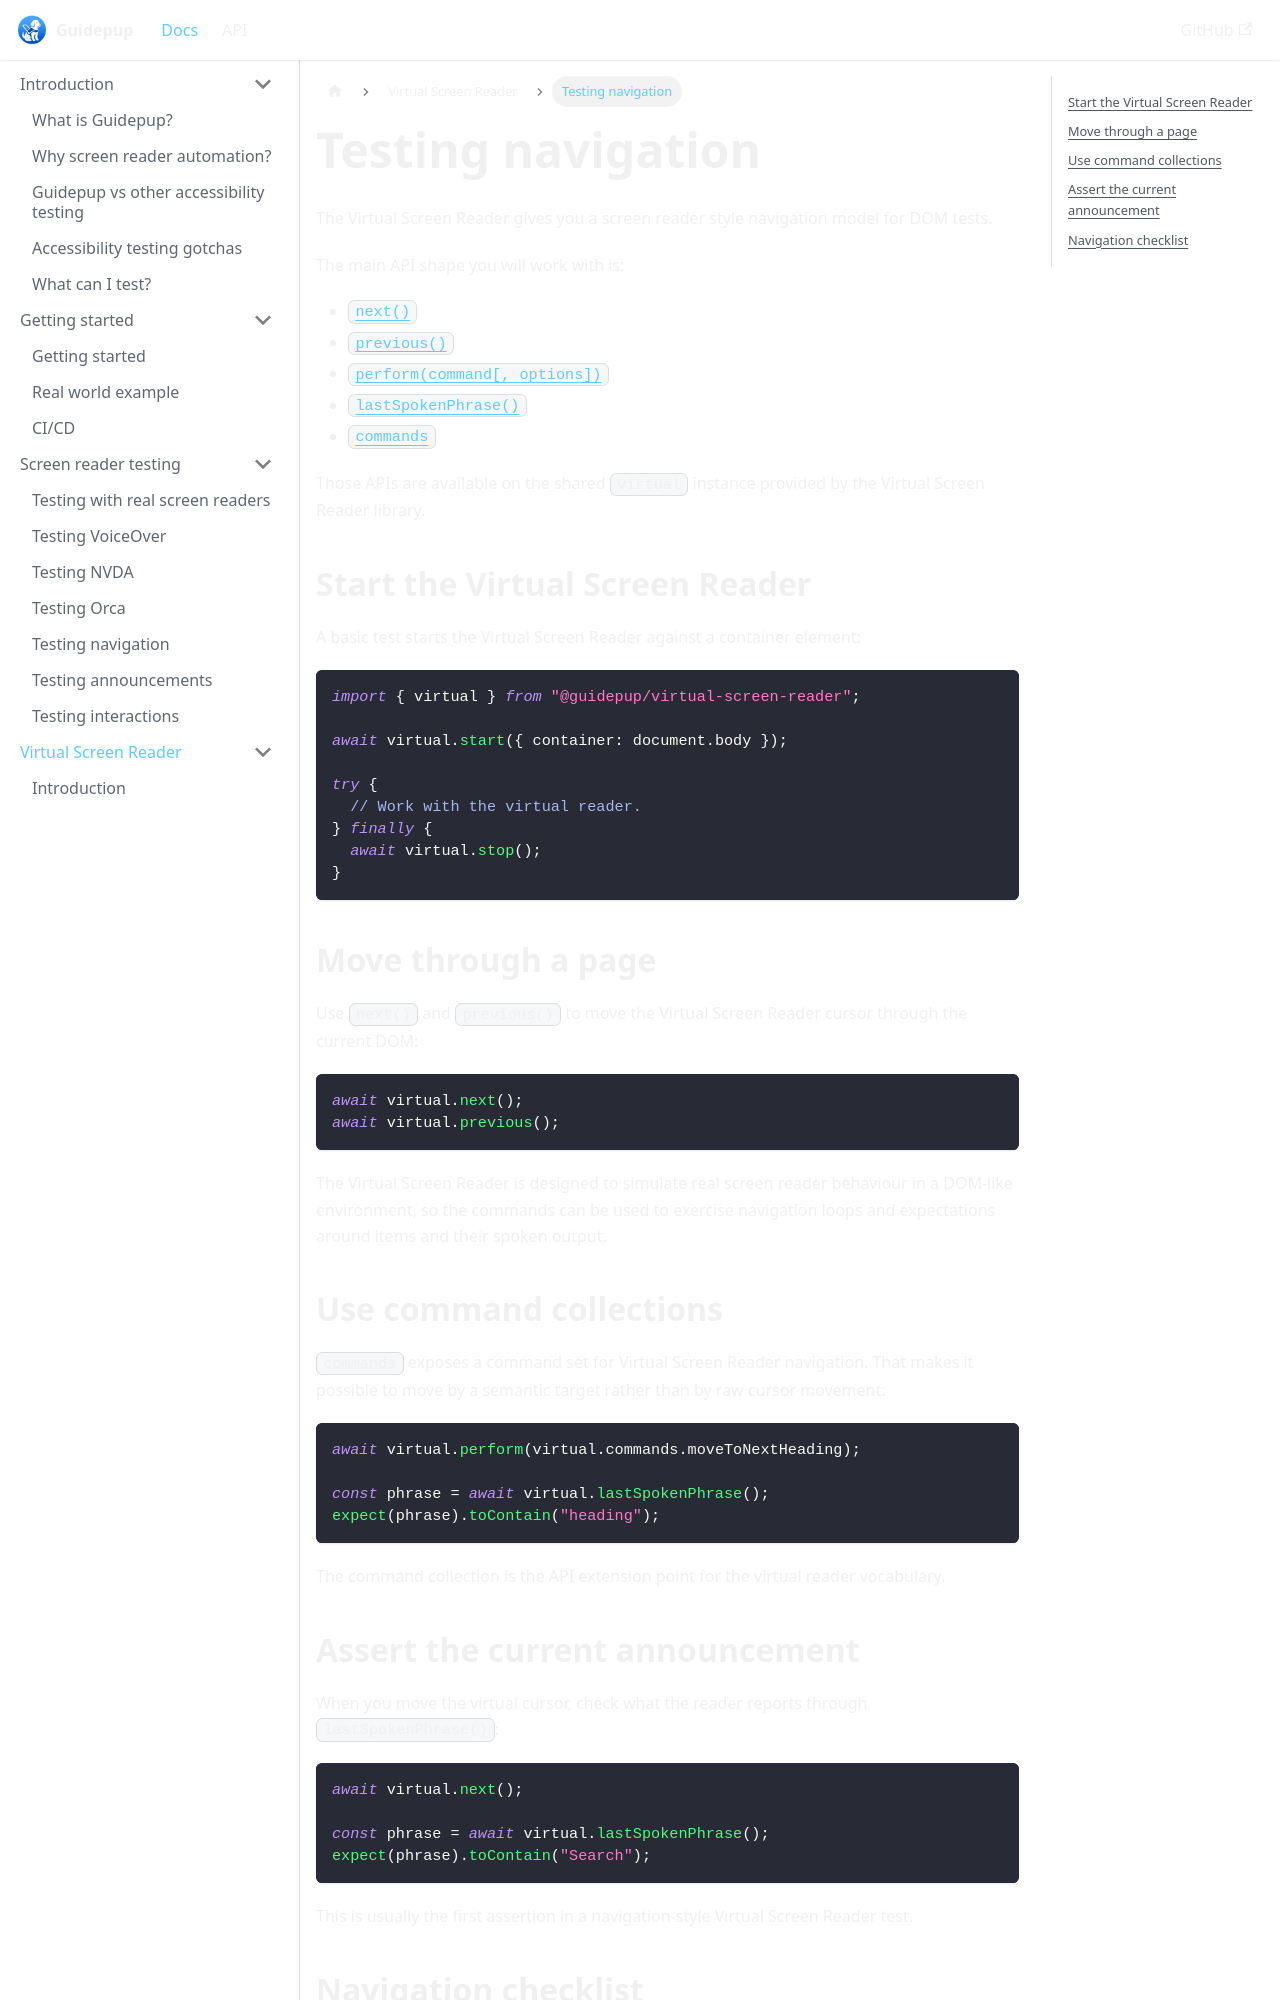

repository: guidepup/guidepup.dev · page: docs/virtual-screen-reader/testing-navigation.html · generator: docusaurus

---
title: Testing navigation
description: Use Guidepup Virtual Screen Reader to move through a DOM tree and assert what it reports.
---

# Testing navigation

The Virtual Screen Reader gives you a screen reader style navigation model for DOM tests.

The main API shape you will work with is:

- [`next()`](../api/class-virtual#virtual-next)
- [`previous()`](../api/class-virtual#virtual-previous)
- [`perform(command[, options])`](../api/class-virtual#virtual-perform)
- [`lastSpokenPhrase()`](../api/class-virtual#virtual-last-spoken-phrase)
- [`commands`](../api/class-virtual#virtual-commands)

Those APIs are available on the shared `virtual` instance provided by the Virtual Screen Reader library.

## Start the Virtual Screen Reader

A basic test starts the Virtual Screen Reader against a container element:

```ts
import { virtual } from "@guidepup/virtual-screen-reader";

await virtual.start({ container: document.body });

try {
  // Work with the virtual reader.
} finally {
  await virtual.stop();
}
```

## Move through a page

Use `next()` and `previous()` to move the Virtual Screen Reader cursor through the current DOM:

```ts
await virtual.next();
await virtual.previous();
```

The Virtual Screen Reader is designed to simulate real screen reader behaviour in a DOM-like environment, so the commands can be used to exercise navigation loops and expectations around items and their spoken output.
